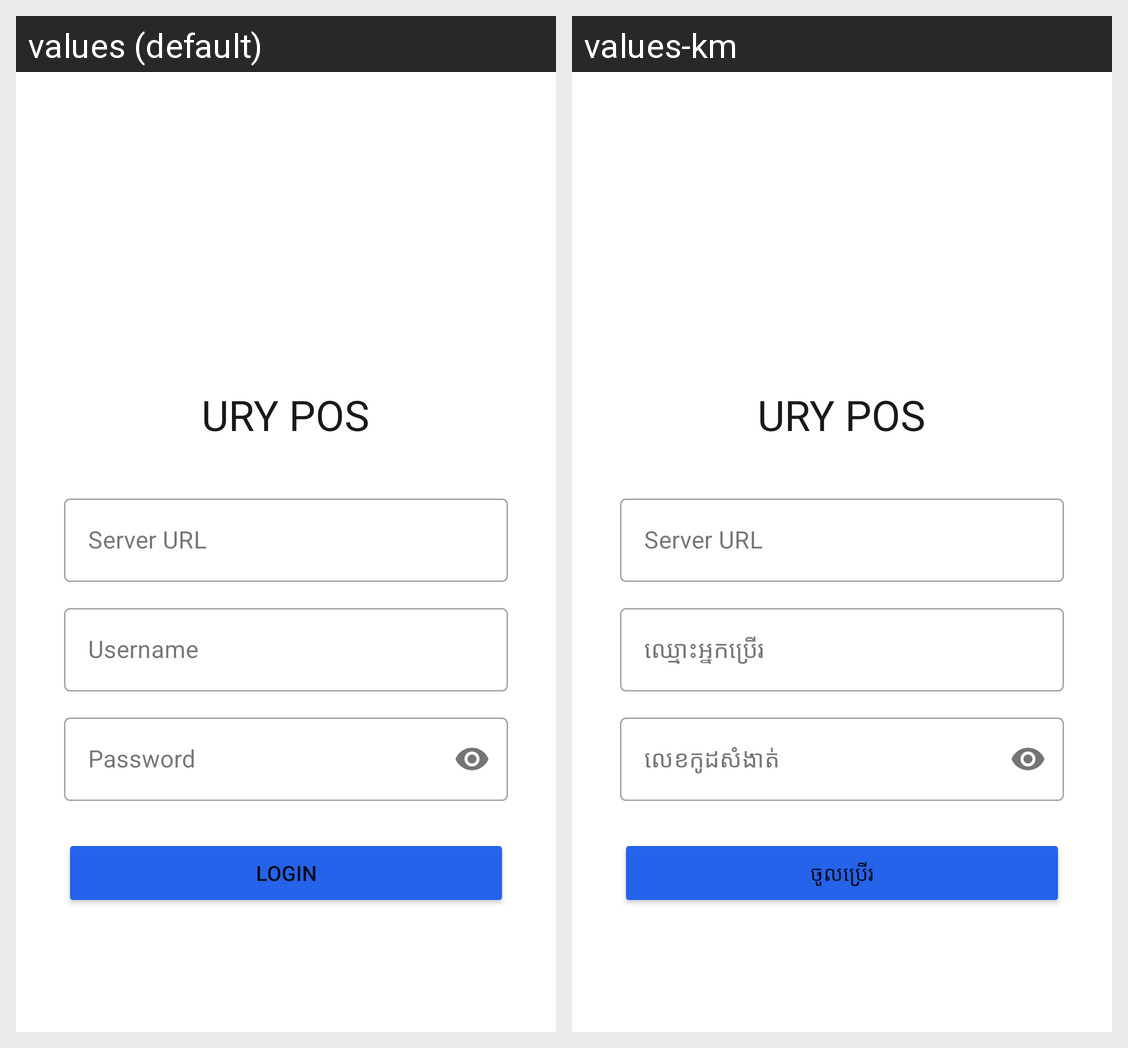

Strings drawn on this Android screen and how each of the app's shown locales translates them:
Android screen res/layout/activity_login.xml rendered under 2 locales, left to right: values (default), values-km. Device: Nexus 5 (rendered at 1080×1920; each locale shown at half size, 540×960, under a caption strip naming it); theme Theme.URYPos.
Strings drawn on this screen, with the default value and each locale's value (text and hints the layout hard-codes, and strings that could not be matched under every locale, appear in the picture but are not listed):

app_name
  values: URY POS
  values-km: URY POS

server_url
  values: Server URL
  values-km: Server URL

username
  values: Username
  values-km: ឈ្មោះអ្នកប្រើរ

password
  values: Password
  values-km: លេខកូដសំងាត់

login
  values: Login
  values-km: ចូលប្រើរ
